Dataset: infaprim-clf-7 (GitHub, okomiljonov583-cmyk/vit-arcface-cac-SimCLR-CE-classification). Classes: femilak variant 2, femilak variant 3, lactamil variant 2, lactamil variant 3, amino formula, amino formula variant 2, amino formula variant 3, anti-reflux formula, anti-reflux formula variant 2, anti-reflux formula variant 3, n p caesarea, n p caesarea 2, n p caesarea 3, comfort formula, comfort formula variant 2, comfort formula variant 3, n p ferm, n p ferm 2, n p ferm 3, goat milk formula stage 1, n p goat 1 2, n p goat 1 3, goat milk formula stage 2, n p goat 2 2, n p goat 2 3, goat milk formula stage 3, n p goat 3 2, n p goat 3 3, non-allergic formula, non-allergic formula variant 2, non-allergic formula variant 3, non-lactose formula, non-lactose formula variant 2, non-lactose formula variant 3, n p p buck 2, buckwheat prunes porridge, buckwheat prunes porridge variant 2, multi-grain porridge, multi-grain porridge variant 2, multi-grain porridge variant 3, multi-grain apple raspberry porridge, n p p multi apple rasp 2, n p p multi apple rasp 3, multi-grain banana strawberry porridge, n p p multi ban straw 2, n p p multi ban straw 3, oat porridge variant 2, oat porridge variant 3, oat banana porridge, oat banana porridge variant 2, oat banana porridge variant 3, oat peach porridge, oat peach porridge variant 2, oat peach porridge variant 3, rice porridge, rice porridge variant 2, rice porridge variant 3, rice banana porridge, rice banana porridge variant 2, rice banana porridge variant 3, wheat apple porridge, wheat apple porridge variant 2, wheat apple porridge variant 3, n p peptidi, n p peptidi 2, n p peptidi 3, pre formula, pre formula variant 2, pre formula variant 3, soy formula, soy formula variant 2, soy formula variant 3, 3 fruits puree, 3 fruits puree variant 2, 3 fruits puree variant 3, mango banana puree, mango banana puree variant 2, mango banana puree variant 3, oat banana puree, oat banana puree variant 2, oat banana puree variant 3, strawberry apple puree, strawberry apple puree variant 2, strawberry apple puree variant 3, apple raspberry puree, apple raspberry puree variant 2, apple raspberry puree variant 3, pre puree stage 5, v 5 pre 2, v 5 pre 3, v 7 pre 2, apple prunes puree, apple prunes puree variant 2, buckwheat pre puree, buckwheat pre puree variant 2, buckwheat pre puree variant 3, corn puree, corn puree variant 2, corn puree variant 3, oat puree, oat puree variant 2, oat puree variant 3, pumpkin puree variant 2, rice puree, rice puree variant 2, rice puree variant 3, rice corn banana puree, v rice corn banana 2, v rice corn banana 3.

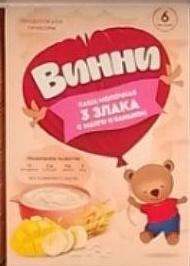
Label: mango banana puree

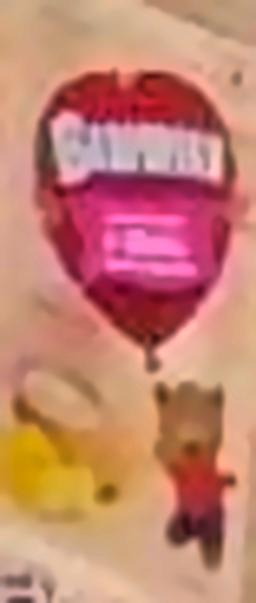
Label: mango banana puree variant 3

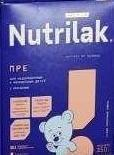
Label: pre formula variant 2

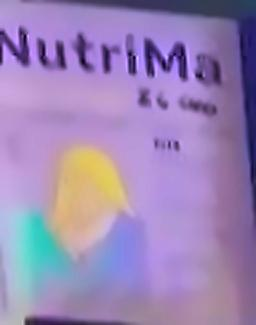
Label: lactamil variant 3

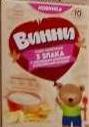
Label: oat banana puree variant 3

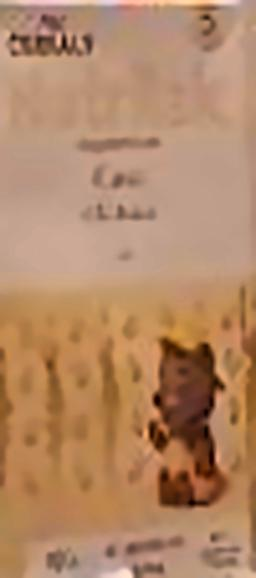
Label: oat porridge variant 3
